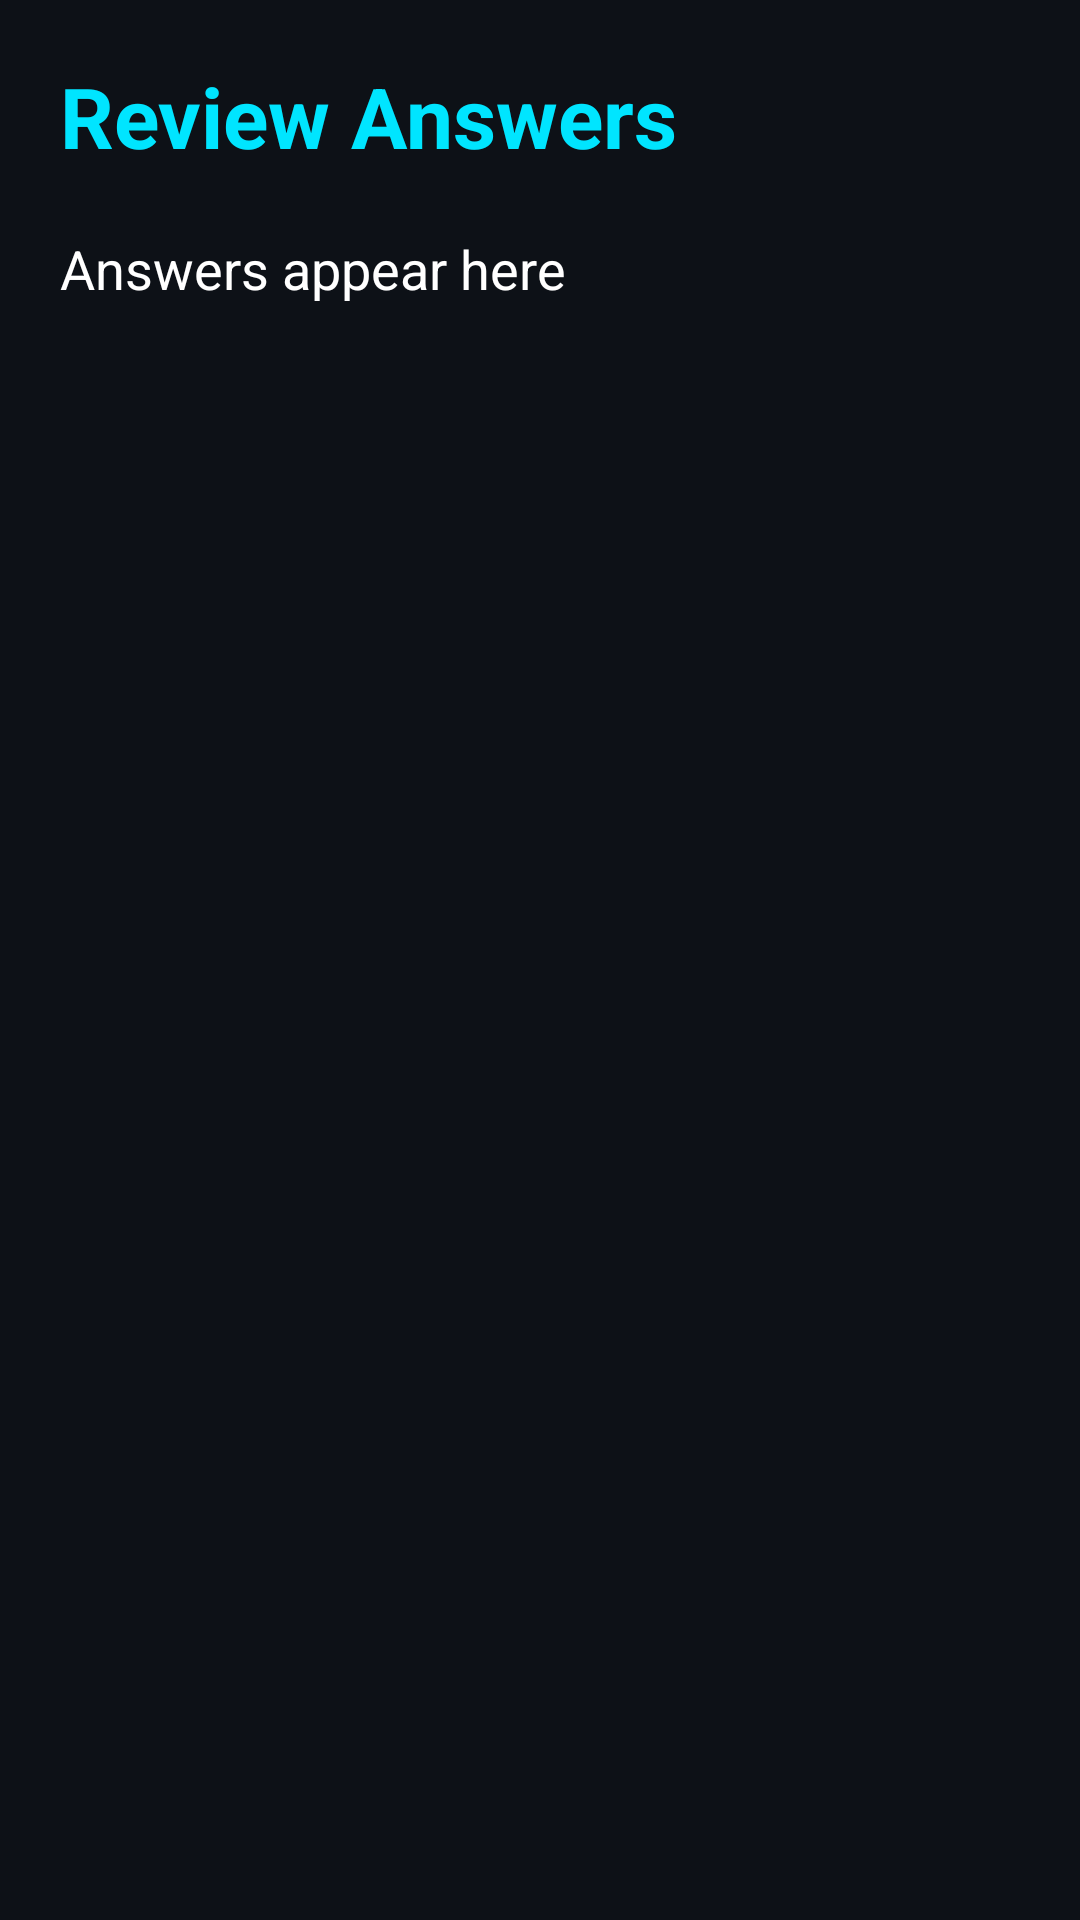

Produce the Android XML layout that renders to this screen, including the resource entries it uses.
<!-- AndroidManifest.xml: application theme Theme.CyberMind -->
<!-- res/layout/activity_review.xml -->
<?xml version="1.0" encoding="utf-8"?>
<ScrollView xmlns:android="http://schemas.android.com/apk/res/android"
    android:layout_width="match_parent"
    android:layout_height="match_parent"
    android:background="#0D1117">

    <LinearLayout
        android:layout_width="match_parent"
        android:layout_height="wrap_content"
        android:orientation="vertical"
        android:padding="20dp">

        <TextView
            android:id="@+id/reviewTitle"
            android:layout_width="wrap_content"
            android:layout_height="wrap_content"
            android:text="Review Answers"
            android:textColor="#00E5FF"
            android:textSize="28sp"
            android:textStyle="bold"
            android:layout_marginBottom="20dp"/>

        <TextView
            android:id="@+id/reviewText"
            android:layout_width="match_parent"
            android:layout_height="wrap_content"
            android:text="@string/answers_appear_here"
            android:textColor="#FFFFFF"
            android:textSize="18sp"/>

    </LinearLayout>

</ScrollView>
<!-- resources referenced by this layout -->
<resources>
  <string name="answers_appear_here">Answers appear here</string>
  <style name="Theme.CyberMind" parent="Base.Theme.CyberMind" />
  <style name="Base.Theme.CyberMind" parent="Theme.Material3.DayNight.NoActionBar">
          
          
      </style>
</resources>
